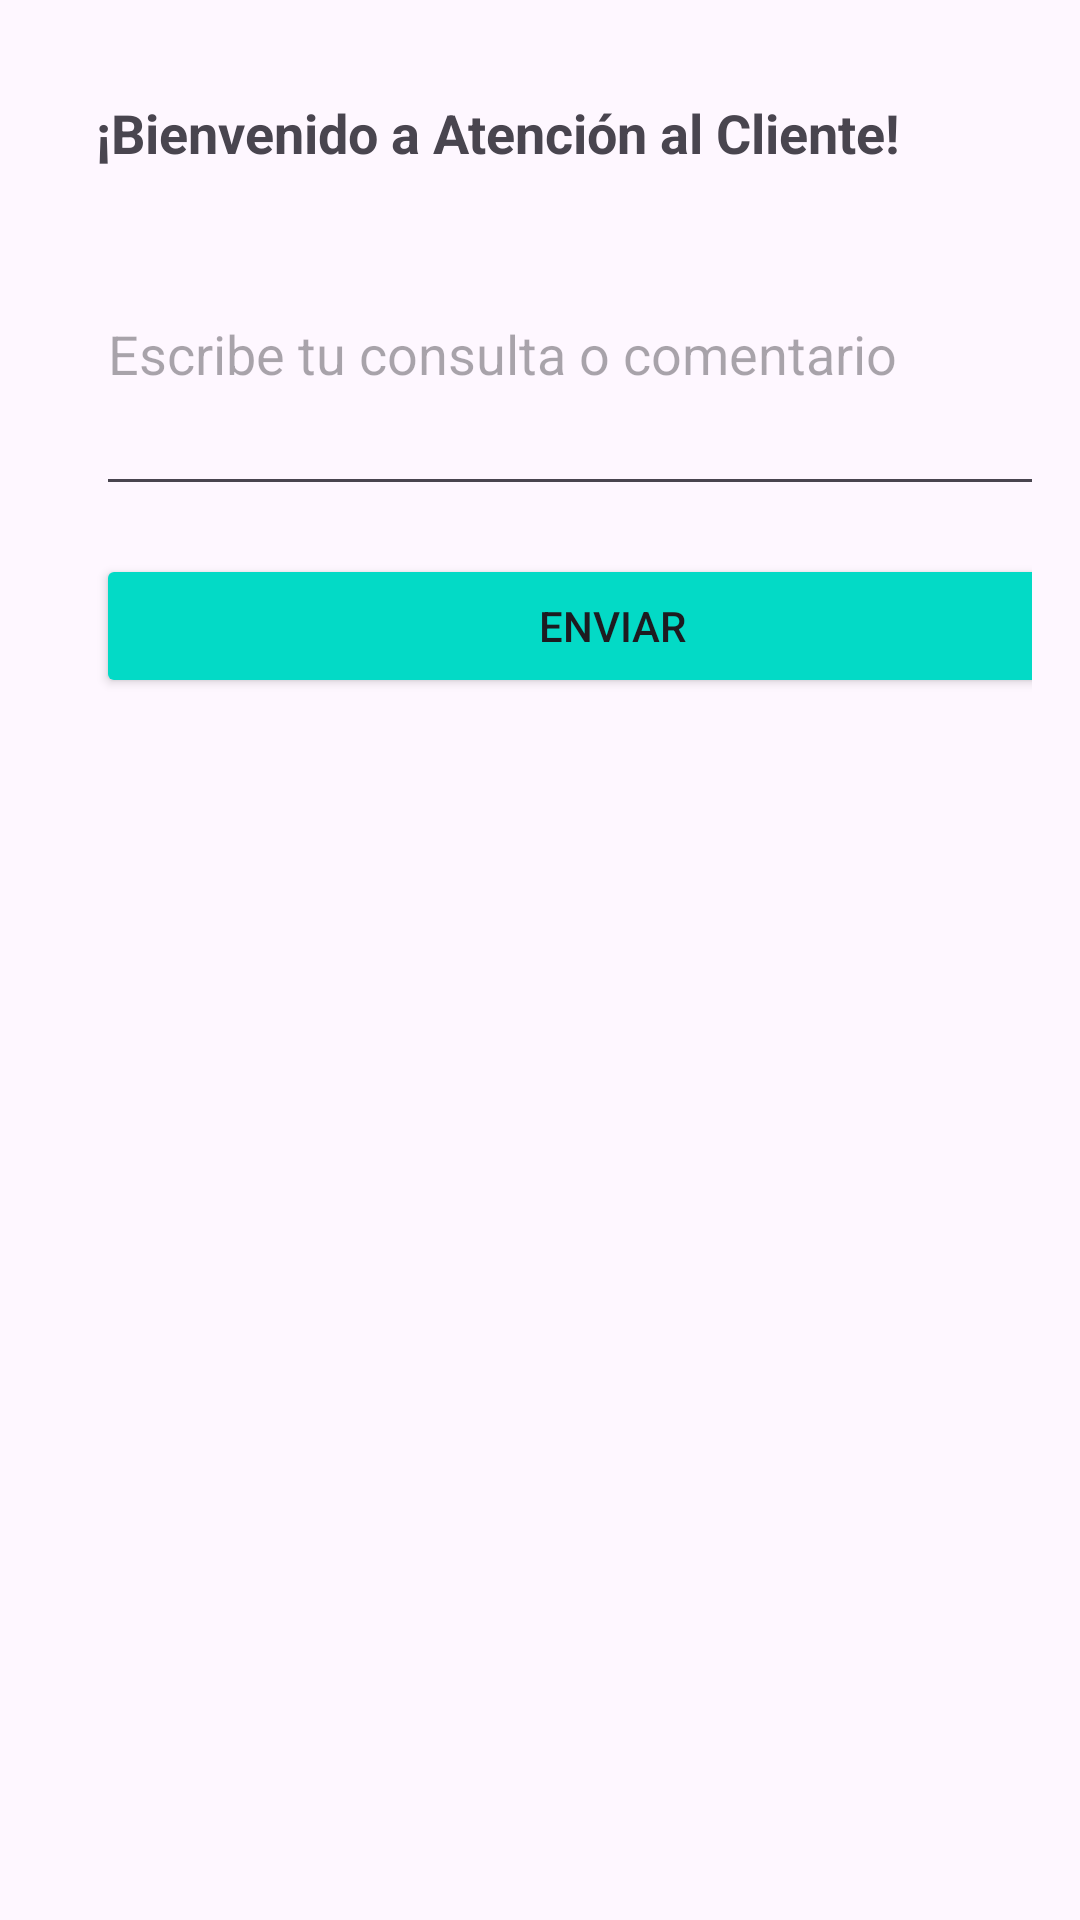

Produce the Android XML layout that renders to this screen, including the resource entries it uses.
<!-- AndroidManifest.xml: application theme Theme.ProyectoSIS -->
<!-- res/layout/atencion_cliente.xml -->
<RelativeLayout
    xmlns:android="http://schemas.android.com/apk/res/android"
    android:layout_width="match_parent"
    android:layout_height="match_parent"
    android:padding="16dp">

    <LinearLayout
        android:layout_width="wrap_content"
        android:layout_height="wrap_content"
        android:orientation="vertical">


        <LinearLayout
            android:layout_width="376dp"
            android:layout_height="match_parent"
            android:orientation="vertical"
            android:padding="16dp">


            <TextView
                android:layout_width="wrap_content"
                android:layout_height="wrap_content"
                android:layout_marginBottom="8dp"
                android:text="¡Bienvenido a Atención al Cliente!"
                android:textSize="18sp"
                android:textStyle="bold" />

            <EditText
                android:layout_width="match_parent"
                android:layout_height="wrap_content"
                android:layout_marginBottom="16dp"
                android:hint="Escribe tu consulta o comentario"
                android:inputType="textMultiLine"
                android:lines="4" />

            <Button
                android:layout_width="match_parent"
                android:layout_height="wrap_content"
                android:backgroundTint="@color/design_default_color_secondary"
                android:text="Enviar" />
        </LinearLayout>


    </LinearLayout>

</RelativeLayout>
<!-- resources referenced by this layout -->
<resources>
  <style name="Theme.ProyectoSIS" parent="Base.Theme.ProyectoSIS" />
  <style name="Base.Theme.ProyectoSIS" parent="Theme.Material3.DayNight.NoActionBar">
          
          
      </style>
</resources>
